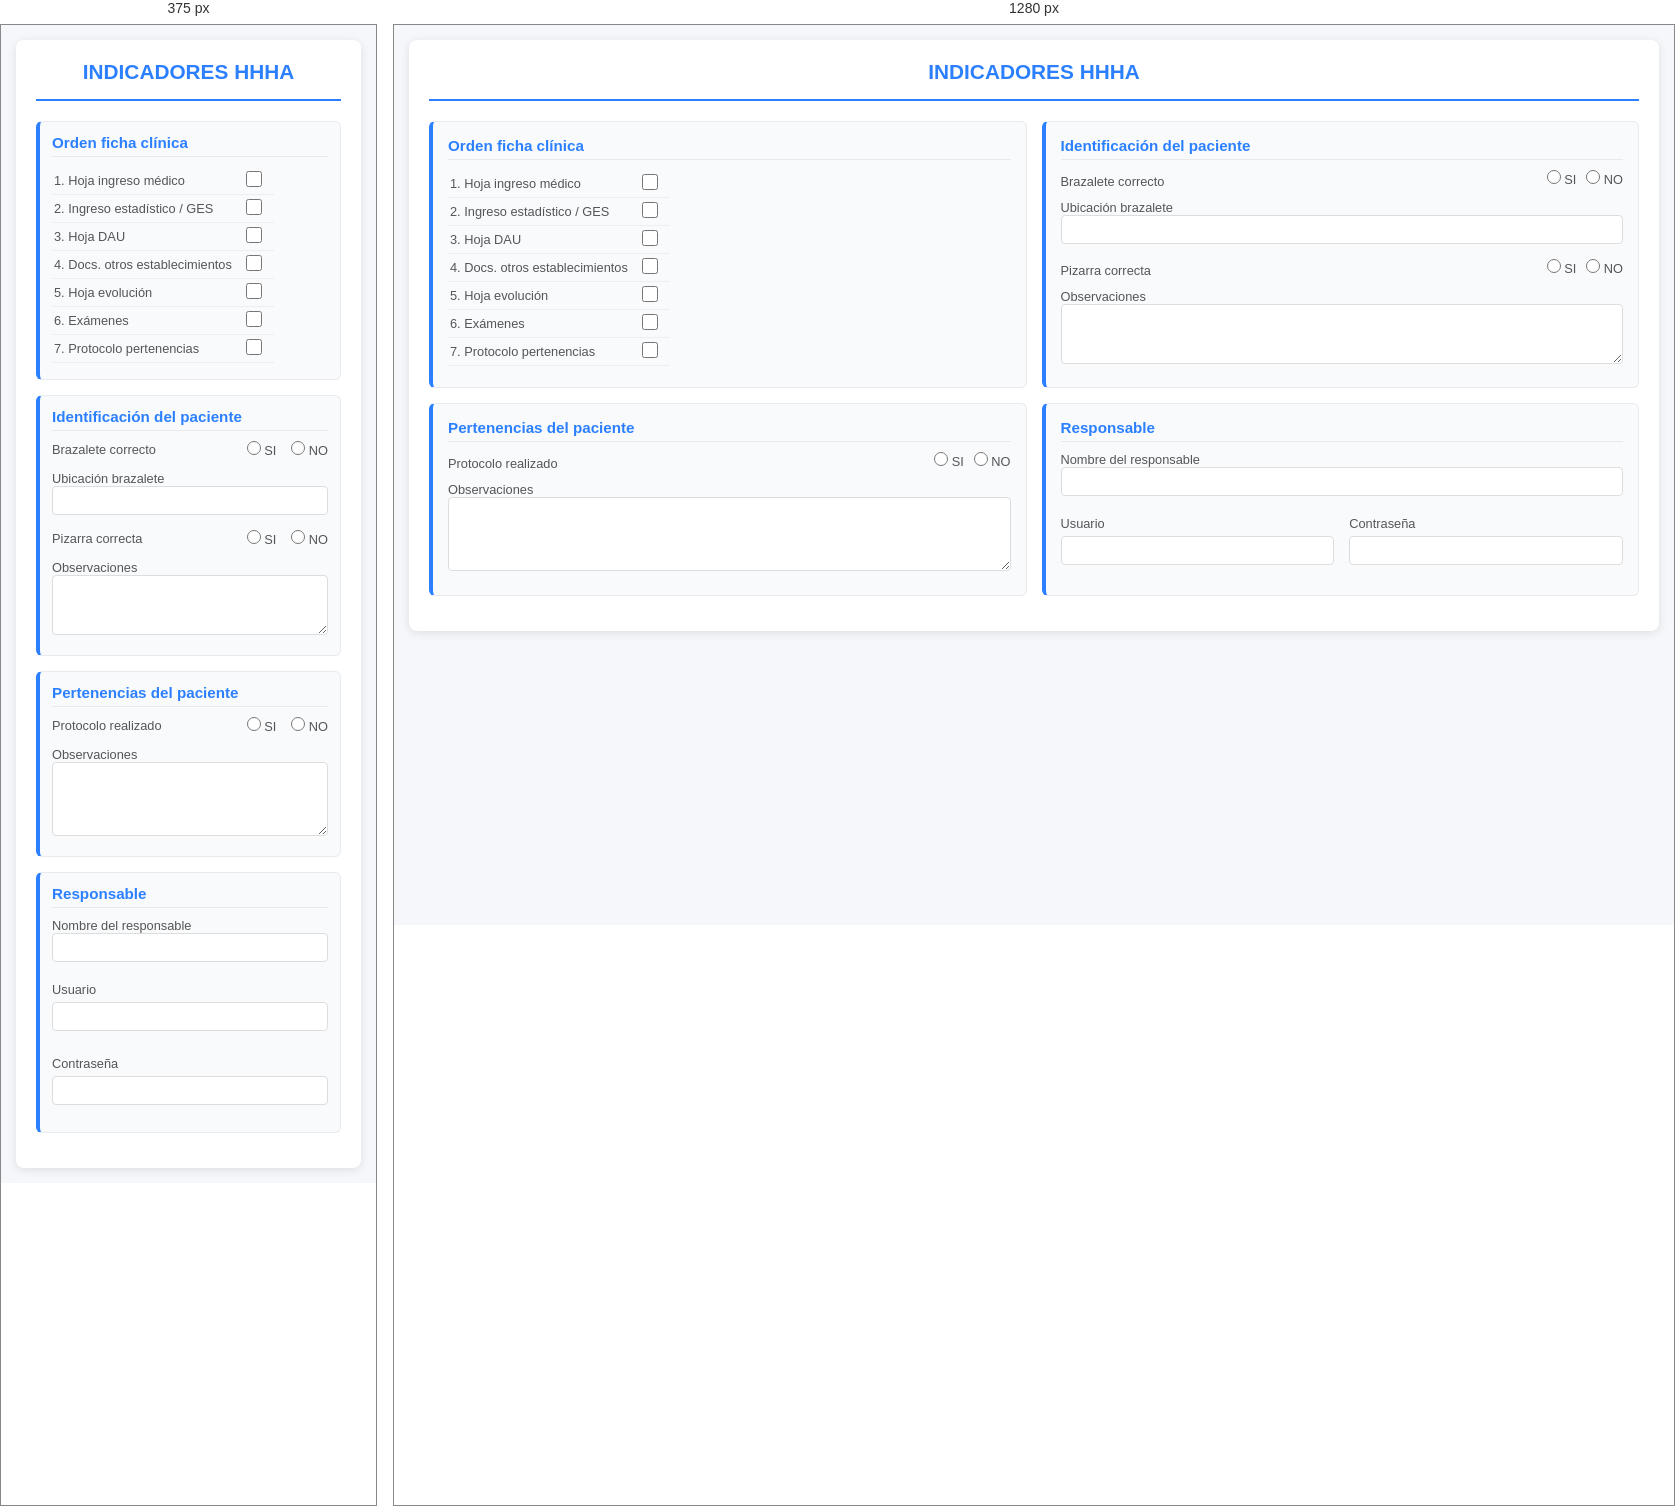
Rendered at 375 px and 1280 px, left to right.

<!-- file: index.html -->
<!DOCTYPE html>
<html lang="es">
<head>
  <meta charset="UTF-8">
  <title>Indicadores HHHA</title>
  <link rel="stylesheet" href="hhha.css">
</head>
<body>

<section class="hhha-section">
  <h2>INDICADORES HHHA</h2>

  <!-- FILA 1 -->
  <div class="hhha-grid">

    <!-- ORDEN FICHA CLÍNICA -->
    <div class="hhha-box">
      <h3>Orden ficha clínica</h3>
      <table>
        <tbody>
          <tr><td>1. Hoja ingreso médico</td><td><input type="checkbox" name="hoja_ingreso_medico"></td></tr>
          <tr><td>2. Ingreso estadístico / GES</td><td><input type="checkbox" name="ingreso_estadistico"></td></tr>
          <tr><td>3. Hoja DAU</td><td><input type="checkbox" name="hoja_dau"></td></tr>
          <tr><td>4. Docs. otros establecimientos</td><td><input type="checkbox" name="docs_externos"></td></tr>
          <tr><td>5. Hoja evolución</td><td><input type="checkbox" name="hoja_evolucion"></td></tr>
          <tr><td>6. Exámenes</td><td><input type="checkbox" name="examenes_ficha"></td></tr>
          <tr><td>7. Protocolo pertenencias</td><td><input type="checkbox" name="protocolo_pertenencias"></td></tr>
          <tr><td>8. Hoja enfermería</td><td><input type="checkbox" name="hoja_enfermeria"></td></tr>
        </tbody>
      </table>
    </div>

    <!-- IDENTIFICACIÓN PACIENTE -->
    <div class="hhha-box">
      <h3>Identificación del paciente</h3>

      <div class="radio-row">
        <span>Brazalete correcto</span>
        <label><input type="radio" name="brazalete" value="si"> SI</label>
        <label><input type="radio" name="brazalete" value="no"> NO</label>
      </div>

      <label>
        Ubicación brazalete
        <input type="text" name="ubicacion_brazalete">
      </label>

      <div class="radio-row">
        <span>Pizarra correcta</span>
        <label><input type="radio" name="pizarra" value="si"> SI</label>
        <label><input type="radio" name="pizarra" value="no"> NO</label>
      </div>

      <label>
        Observaciones
        <textarea name="obs_identificacion" rows="3"></textarea>
      </label>
    </div>

  </div>

  <!-- FILA 2 -->
  <div class="hhha-grid">

    <!-- PERTENENCIAS -->
    <div class="hhha-box">
      <h3>Pertenencias del paciente</h3>

      <div class="radio-row">
        <span>Protocolo realizado</span>
        <label><input type="radio" name="pertenencias" value="si"> SI</label>
        <label><input type="radio" name="pertenencias" value="no"> NO</label>
      </div>

      <label>
        Observaciones
        <textarea name="obs_pertenencias" rows="4"></textarea>
      </label>
    </div>

    <!-- RESPONSABLE -->
    <div class="hhha-box">
      <h3>Responsable</h3>
      <label>
        Nombre del responsable
        <input type="text" name="responsable_nombre" class="responsable-input">
      </label>
      <div class="credenciales-grid">
        <div class="credencial-item">
          <label>
            Usuario
            <input type="text" name="responsable_usuario" class="usuario-input">
          </label>
        </div>
        <div class="credencial-item">
          <label>
            Contraseña
            <input type="password" name="responsable_password" class="password-input">
          </label>
        </div>
      </div>
    </div>

  </div>

</section>

<script src="hhha.js"></script>
</body>
</html>

/* @media block from hhha.css */
@media (max-width: 768px) {
    .credenciales-grid {
        grid-template-columns: 1fr;
        gap: 10px;
    }
    
    .hhha-grid {
        grid-template-columns: 1fr;
    }
}

/* @media block from hhha.css */
@media (max-width: 768px) {
    .hhha-grid {
        grid-template-columns: 1fr;
    }
    
    .hhha-box {
        padding: 12px;
    }
    
    .radio-row {
        flex-wrap: wrap;
        gap: 5px 15px;
    }
    
    .radio-row span:first-child {
        width: 100%;
        margin-bottom: 5px;
    }
}